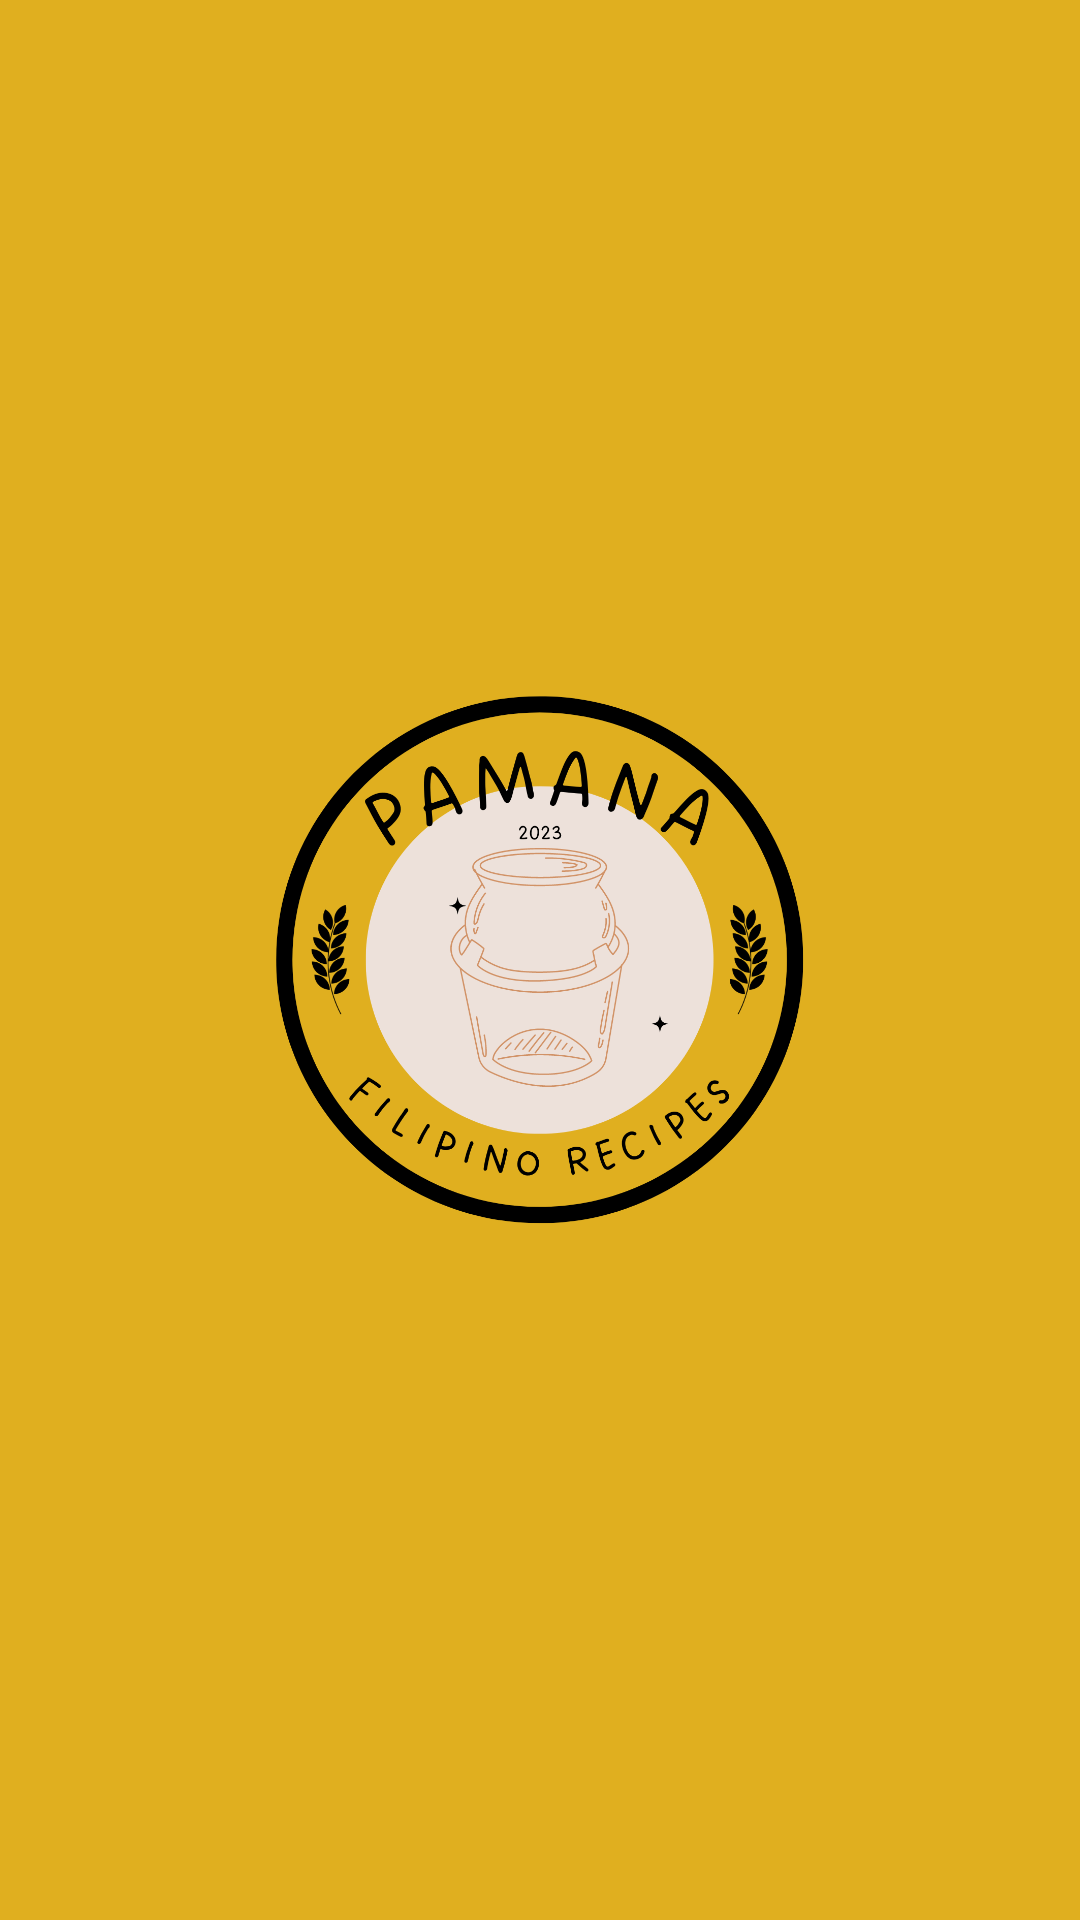

Layout XML and referenced resources for this Android screen:
<!-- AndroidManifest.xml: application theme Theme.PamanaRecipeApp -->
<!-- res/layout/activity_splash.xml -->
<?xml version="1.0" encoding="utf-8"?>
<androidx.constraintlayout.widget.ConstraintLayout xmlns:android="http://schemas.android.com/apk/res/android"
    xmlns:app="http://schemas.android.com/apk/res-auto"
    xmlns:tools="http://schemas.android.com/tools"
    android:layout_width="match_parent"
    android:layout_height="match_parent"
    android:background="#e0af1f"
    tools:context=".Splash">

    <ImageView
        android:layout_width="200dp"
        android:layout_height="200dp"
        android:src="@drawable/logo4"
        app:layout_constraintBottom_toBottomOf="parent"
        app:layout_constraintEnd_toEndOf="parent"
        app:layout_constraintHorizontal_bias="0.5"
        app:layout_constraintStart_toStartOf="parent"
        app:layout_constraintTop_toTopOf="parent"
        app:layout_constraintVertical_bias="0.5" />



</androidx.constraintlayout.widget.ConstraintLayout>
<!-- resources referenced by this layout -->
<resources>
  <!-- drawable logo4: png bitmap (drawable, 176037 bytes) -->
  <style name="Theme.PamanaRecipeApp" parent="Theme.MaterialComponents.DayNight.NoActionBar">
          
          <item name="colorPrimary">@color/purple_500</item>
          <item name="colorPrimaryVariant">@color/purple_700</item>
          <item name="colorOnPrimary">@color/white</item>
          
          <item name="colorSecondary">@color/teal_200</item>
          <item name="colorSecondaryVariant">@color/teal_700</item>
          <item name="colorOnSecondary">@color/black</item>
          
          <item name="android:statusBarColor">?attr/colorPrimaryVariant</item>
          
      </style>
  <!-- not gathered from this repository: default colours our renderer supplied (Android Studio template values) -->
  <color name="purple_500">#FF6200EE</color>
  <color name="purple_700">#FF3700B3</color>
  <color name="teal_200">#FF03DAC5</color>
  <color name="teal_700">#FF018786</color>
  <color name="black">#FF000000</color>
  <color name="white">#FFFFFFFF</color>
</resources>
